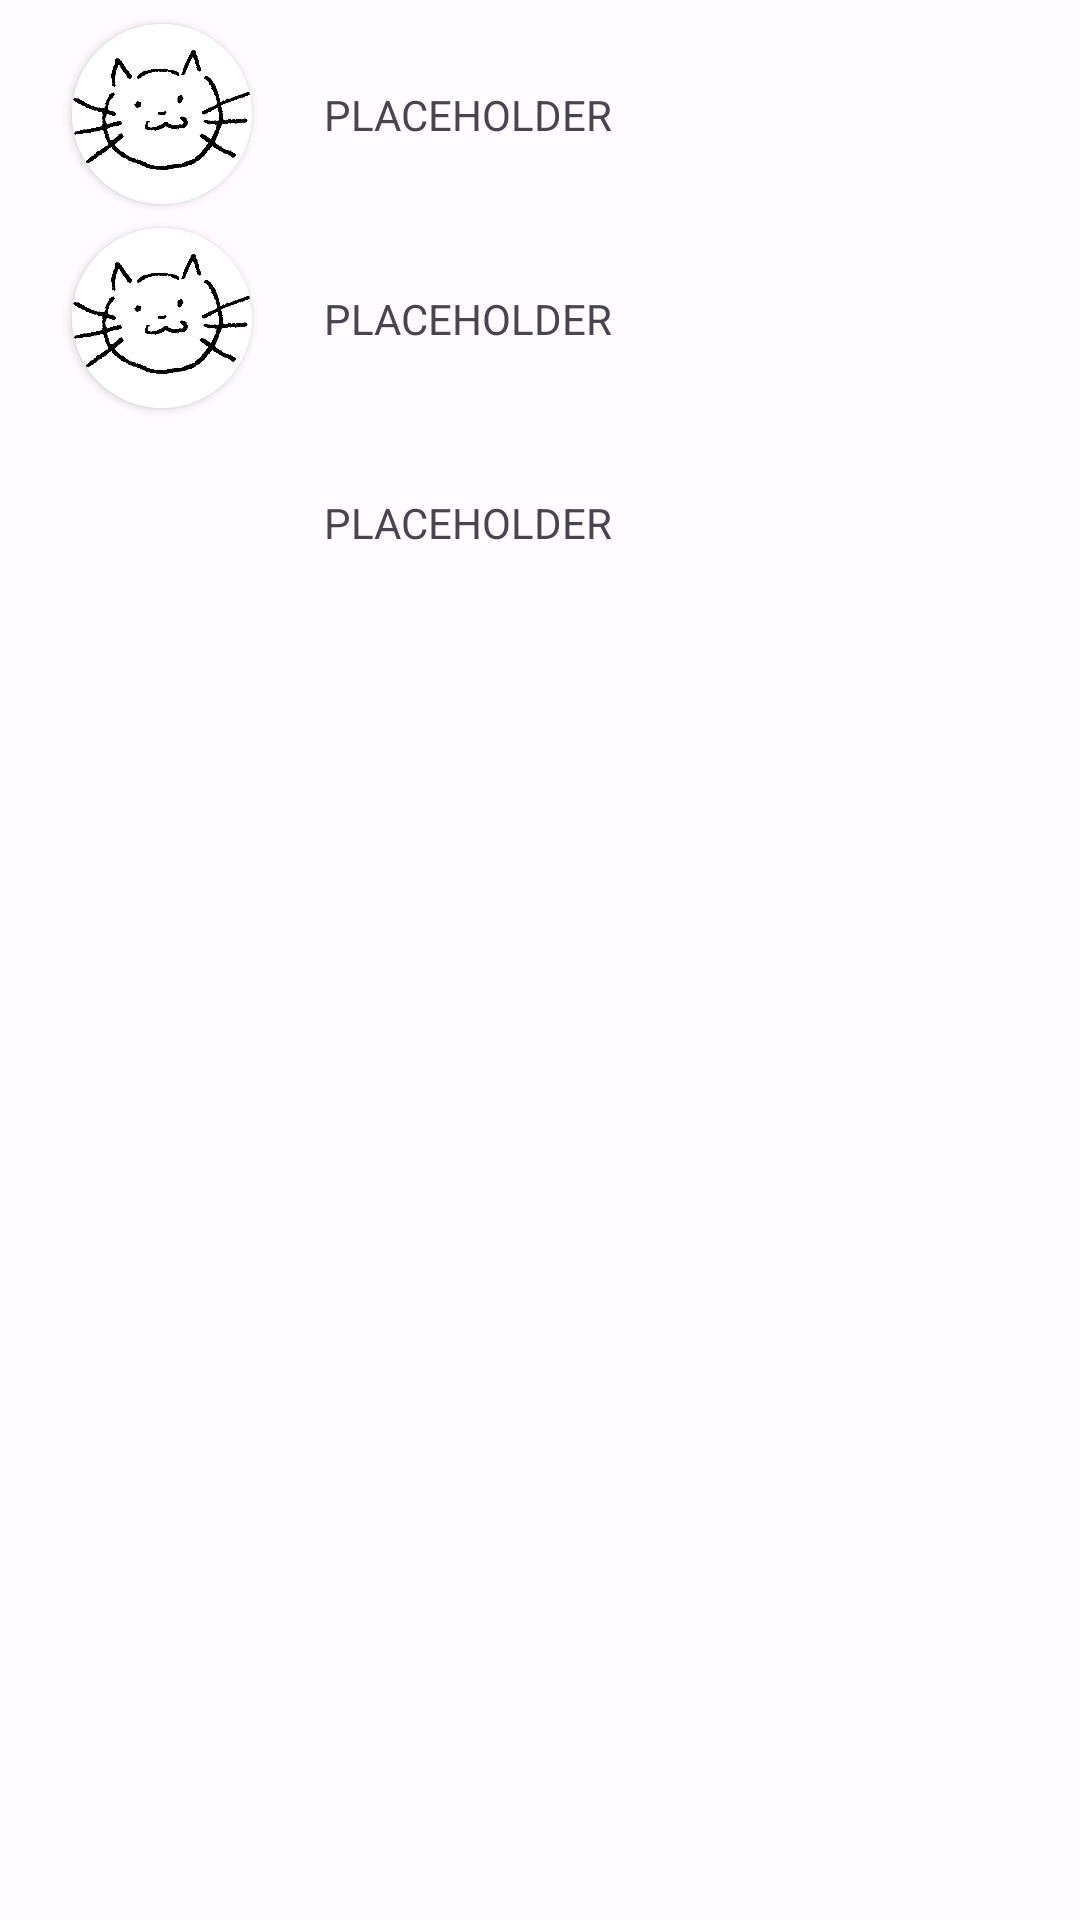

The Android layout XML behind this screen, and the referenced resources:
<!-- AndroidManifest.xml: application theme Theme.CustomAppProject -->
<!-- res/layout/modal_bottom_sheet_select_cat.xml -->
<?xml version="1.0" encoding="utf-8"?>
<androidx.constraintlayout.widget.ConstraintLayout
    xmlns:android="http://schemas.android.com/apk/res/android"
    xmlns:app="http://schemas.android.com/apk/res-auto"
    xmlns:tools="http://schemas.android.com/tools"
    android:layout_width="match_parent"
    android:layout_height="match_parent">


    <FrameLayout
        android:id="@+id/standard_bottom_sheet"
        android:layout_width="0dp"
        android:layout_height="wrap_content"
        app:layout_behavior="com.google.android.material.bottomsheet.BottomSheetBehavior"
        app:layout_constraintEnd_toEndOf="parent"
        app:layout_constraintStart_toStartOf="parent"
        app:layout_constraintTop_toTopOf="parent">

        <androidx.constraintlayout.widget.ConstraintLayout
            android:layout_width="match_parent"
            android:layout_height="match_parent">

            <androidx.cardview.widget.CardView
                android:id="@+id/dpCard1"
                android:layout_width="60sp"
                android:layout_height="60sp"
                android:layout_marginStart="24dp"
                android:layout_marginTop="8dp"
                app:layout_constraintStart_toStartOf="parent"
                app:layout_constraintTop_toTopOf="parent"
                app:cardCornerRadius="60dp">

                <ImageView
                    android:id="@+id/imageView3"
                    android:layout_width="60sp"
                    android:layout_height="60sp"
                    app:srcCompat="@drawable/cat_note_scan_2" />

            </androidx.cardview.widget.CardView>



            <TextView
                android:id="@+id/textView"
                android:layout_width="wrap_content"
                android:layout_height="wrap_content"
                android:layout_marginStart="24dp"
                android:text="@string/placeholder"
                app:layout_constraintBottom_toBottomOf="@+id/dpCard1"
                app:layout_constraintStart_toEndOf="@+id/dpCard1"
                app:layout_constraintTop_toTopOf="@+id/dpCard1" />


            <androidx.cardview.widget.CardView
                android:id="@+id/dpCard2"
                android:layout_width="60sp"
                android:layout_height="60sp"
                android:layout_marginStart="24dp"
                android:layout_marginTop="8dp"
                app:layout_constraintStart_toStartOf="parent"
                app:layout_constraintTop_toBottomOf="@+id/dpCard1"
                app:cardCornerRadius="60dp">

                <ImageView
                    android:id="@+id/imageView4"
                    android:layout_width="60sp"
                    android:layout_height="60sp"
                    app:srcCompat="@drawable/cat_note_scan_2" />

            </androidx.cardview.widget.CardView>

            <TextView
                android:id="@+id/textView2"
                android:layout_width="wrap_content"
                android:layout_height="wrap_content"
                android:layout_marginStart="24dp"
                android:text="@string/placeholder"
                app:layout_constraintBottom_toBottomOf="@+id/dpCard2"
                app:layout_constraintStart_toEndOf="@+id/dpCard2"
                app:layout_constraintTop_toTopOf="@+id/dpCard2" />

            <ImageView
                android:id="@+id/imageView5"
                android:layout_width="60sp"
                android:layout_height="60sp"
                android:layout_marginStart="24dp"
                android:layout_marginTop="8dp"
                app:layout_constraintStart_toStartOf="parent"
                app:layout_constraintTop_toBottomOf="@+id/dpCard2"
                app:srcCompat="@drawable/baseline_add_24" />

            <TextView
                android:id="@+id/textView3"
                android:layout_width="wrap_content"
                android:layout_height="wrap_content"
                android:layout_marginStart="24dp"
                android:text="@string/placeholder"
                app:layout_constraintBottom_toBottomOf="@+id/imageView5"
                app:layout_constraintStart_toEndOf="@+id/imageView5"
                app:layout_constraintTop_toTopOf="@+id/imageView5" />

        </androidx.constraintlayout.widget.ConstraintLayout>
    </FrameLayout>



</androidx.constraintlayout.widget.ConstraintLayout>
<!-- resources referenced by this layout -->
<resources>
  <string name="placeholder">PLACEHOLDER</string>
  <style name="Theme.CustomAppProject" parent="Base.Theme.CustomAppProject" />
  <style name="Base.Theme.CustomAppProject" parent="Theme.Material3.DayNight.NoActionBar">
          <item name="colorPrimary">@color/md_theme_light_primary</item>
          <item name="colorOnPrimary">@color/md_theme_light_onPrimary</item>
          <item name="colorPrimaryContainer">@color/md_theme_light_primaryContainer</item>
          <item name="colorOnPrimaryContainer">@color/md_theme_light_onPrimaryContainer</item>
          <item name="colorSecondary">@color/md_theme_light_secondary</item>
          <item name="colorOnSecondary">@color/md_theme_light_onSecondary</item>
          <item name="colorSecondaryContainer">@color/md_theme_light_secondaryContainer</item>
          <item name="colorOnSecondaryContainer">@color/md_theme_light_onSecondaryContainer</item>
          <item name="colorTertiary">@color/md_theme_light_tertiary</item>
          <item name="colorOnTertiary">@color/md_theme_light_onTertiary</item>
          <item name="colorTertiaryContainer">@color/md_theme_light_tertiaryContainer</item>
          <item name="colorOnTertiaryContainer">@color/md_theme_light_onTertiaryContainer</item>
          <item name="colorError">@color/md_theme_light_error</item>
          <item name="colorErrorContainer">@color/md_theme_light_errorContainer</item>
          <item name="colorOnError">@color/md_theme_light_onError</item>
          <item name="colorOnErrorContainer">@color/md_theme_light_onErrorContainer</item>
          <item name="android:colorBackground">@color/md_theme_light_background</item>
          <item name="colorOnBackground">@color/md_theme_light_onBackground</item>
          <item name="colorSurface">@color/md_theme_light_surface</item>
          <item name="colorOnSurface">@color/md_theme_light_onSurface</item>
          <item name="colorSurfaceVariant">@color/md_theme_light_surfaceVariant</item>
          <item name="colorOnSurfaceVariant">@color/md_theme_light_onSurfaceVariant</item>
          <item name="colorOutline">@color/md_theme_light_outline</item>
          <item name="colorOnSurfaceInverse">@color/md_theme_light_inverseOnSurface</item>
          <item name="colorSurfaceInverse">@color/md_theme_light_inverseSurface</item>
          <item name="colorPrimaryInverse">@color/md_theme_light_inversePrimary</item>
      </style>
  <color name="md_theme_light_primary">#805600</color>
  <color name="md_theme_light_onPrimary">#FFFFFF</color>
  <color name="md_theme_light_primaryContainer">#FFDDB0</color>
  <color name="md_theme_light_onPrimaryContainer">#281800</color>
  <color name="md_theme_light_secondary">#6F5B40</color>
  <color name="md_theme_light_onSecondary">#FFFFFF</color>
  <color name="md_theme_light_secondaryContainer">#F9DEBB</color>
  <color name="md_theme_light_onSecondaryContainer">#261904</color>
  <color name="md_theme_light_tertiary">#506441</color>
  <color name="md_theme_light_onTertiary">#FFFFFF</color>
  <color name="md_theme_light_tertiaryContainer">#D2EABD</color>
  <color name="md_theme_light_onTertiaryContainer">#0E2004</color>
  <color name="md_theme_light_error">#BA1A1A</color>
  <color name="md_theme_light_errorContainer">#FFDAD6</color>
  <color name="md_theme_light_onError">#FFFFFF</color>
  <color name="md_theme_light_onErrorContainer">#410002</color>
  <color name="md_theme_light_background">#FFFBFF</color>
  <color name="md_theme_light_onBackground">#1F1B16</color>
  <color name="md_theme_light_surface">#FFFBFF</color>
  <color name="md_theme_light_onSurface">#1F1B16</color>
  <color name="md_theme_light_surfaceVariant">#EFE0CF</color>
  <color name="md_theme_light_onSurfaceVariant">#4F4539</color>
  <color name="md_theme_light_outline">#817567</color>
  <color name="md_theme_light_inverseOnSurface">#F9EFE7</color>
  <color name="md_theme_light_inverseSurface">#34302A</color>
  <color name="md_theme_light_inversePrimary">#FDBA4B</color>
</resources>
